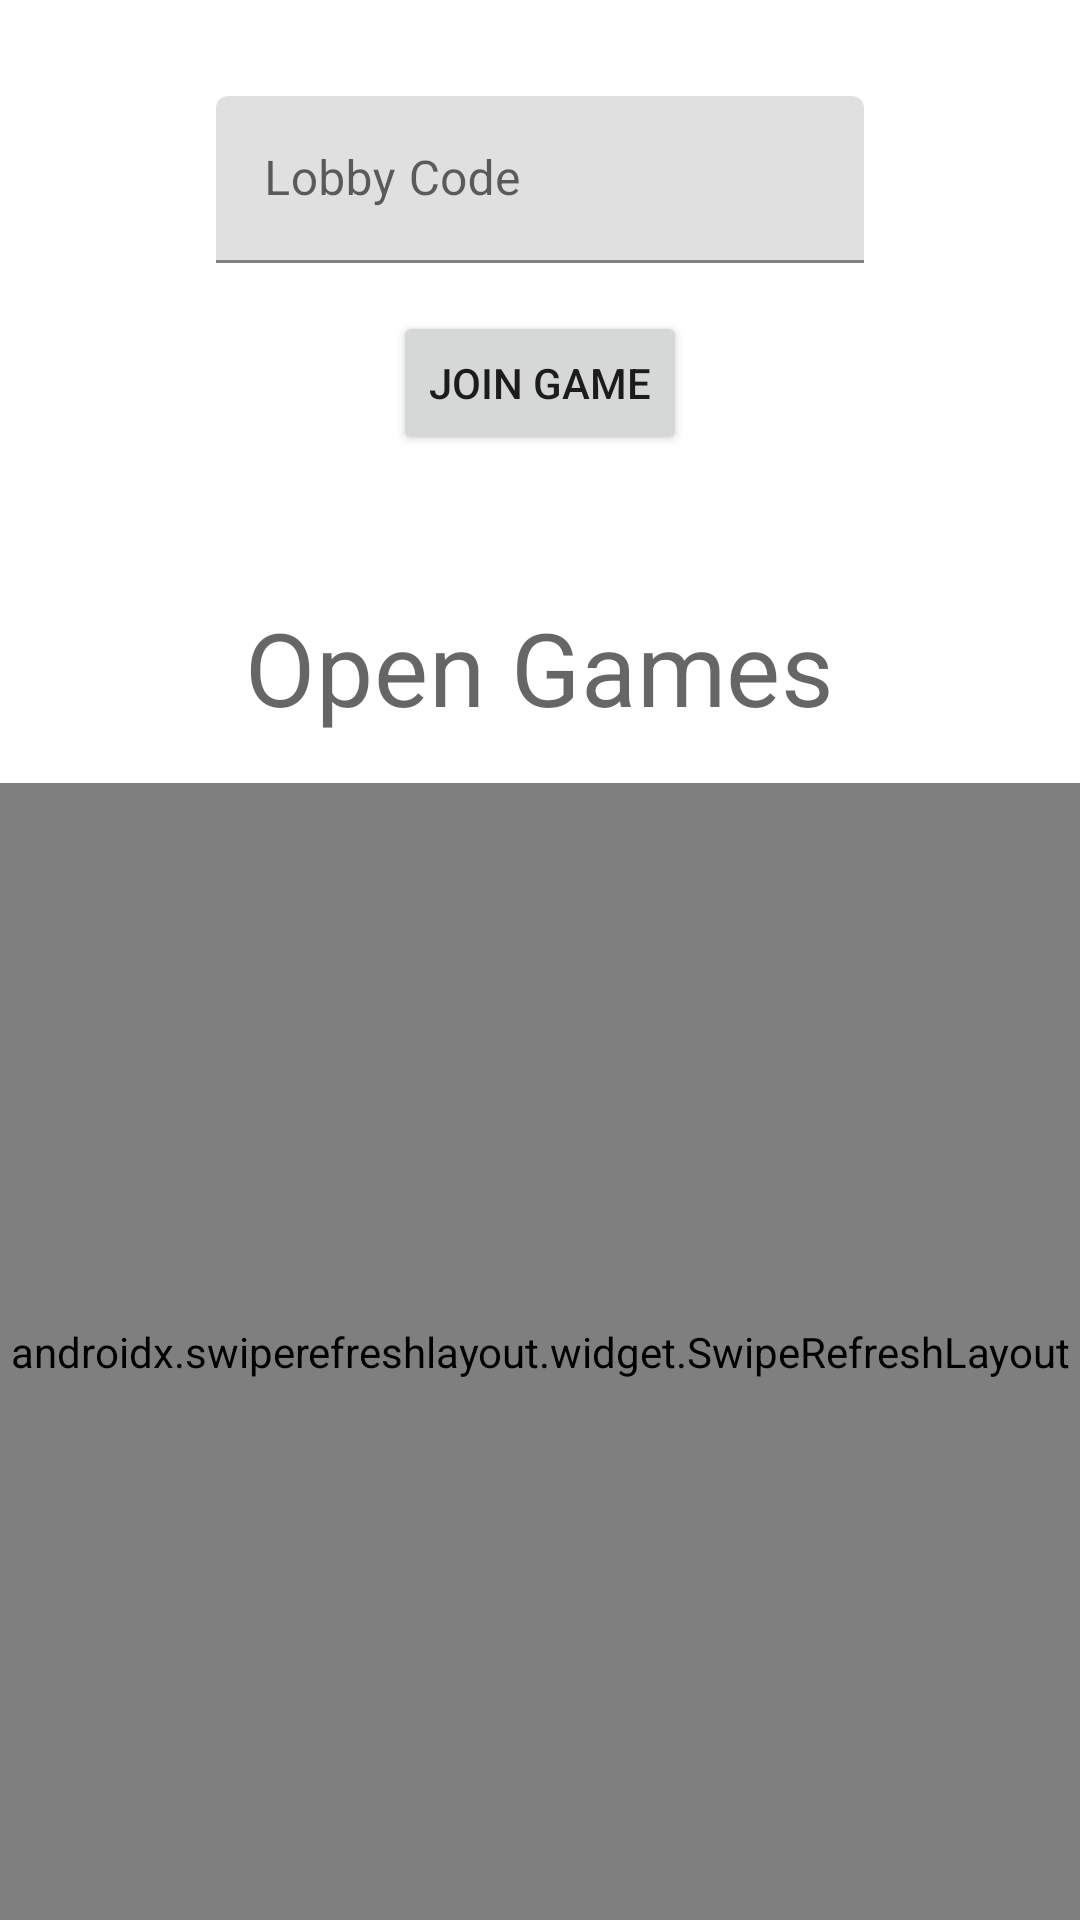

Write the Android layout XML for this screen, with the resource values it uses.
<!-- AndroidManifest.xml: application theme Theme.ConsciousPancake -->
<!-- res/layout/fragment_join_game.xml -->
<?xml version="1.0" encoding="utf-8"?>
<layout xmlns:android="http://schemas.android.com/apk/res/android"
    xmlns:app="http://schemas.android.com/apk/res-auto">

    <data>

        <variable
            name="joinGameViewModel"
            type="ch.ffhs.conscious_pancake.ui.join.JoinGameViewModel" />
    </data>

    <androidx.constraintlayout.widget.ConstraintLayout
        android:layout_width="match_parent"
        android:layout_height="match_parent">


        <com.google.android.material.textfield.TextInputLayout
            android:id="@+id/join_game_lobby_input"
            android:layout_width="0dp"
            android:layout_height="wrap_content"
            android:layout_marginTop="32dp"
            app:layout_constraintEnd_toEndOf="parent"
            app:layout_constraintStart_toStartOf="parent"
            app:layout_constraintTop_toTopOf="parent"
            app:layout_constraintWidth_percent="0.6">

            <com.google.android.material.textfield.TextInputEditText
                android:id="@+id/join_game_code_input"
                android:layout_width="match_parent"
                android:layout_height="wrap_content"
                android:autofillHints="lobby_code"
                android:hint="@string/lobby_code"
                android:inputType="text" />
        </com.google.android.material.textfield.TextInputLayout>

        <Button
            android:id="@+id/join_game"
            android:layout_width="wrap_content"
            android:layout_height="wrap_content"
            android:layout_marginTop="16dp"
            android:text="@string/join_game"
            app:layout_constraintEnd_toEndOf="parent"
            app:layout_constraintHorizontal_bias="0.5"
            app:layout_constraintStart_toStartOf="parent"
            app:layout_constraintTop_toBottomOf="@id/join_game_lobby_input" />

        <TextView
            android:id="@+id/join_game_open_lbl"
            android:layout_width="wrap_content"
            android:layout_height="wrap_content"
            android:layout_marginTop="48dp"
            android:text="@string/open_games"
            android:textAppearance="@style/TextAppearance.MaterialComponents.Headline4"
            app:layout_constraintEnd_toEndOf="parent"
            app:layout_constraintStart_toStartOf="parent"
            app:layout_constraintTop_toBottomOf="@id/join_game" />

        <androidx.swiperefreshlayout.widget.SwipeRefreshLayout
            android:id="@+id/open_games_refresh"
            android:layout_width="match_parent"
            android:layout_height="0dp"
            android:layout_marginTop="16dp"
            app:layout_constraintBottom_toBottomOf="parent"
            app:layout_constraintEnd_toEndOf="parent"
            app:layout_constraintStart_toStartOf="parent"
            app:layout_constraintTop_toBottomOf="@id/join_game_open_lbl">

            <androidx.constraintlayout.widget.ConstraintLayout
                android:layout_width="match_parent"
                android:layout_height="match_parent">

                <TextView
                    isVisible="@{joinGameViewModel.displayHint}"
                    android:layout_width="wrap_content"
                    android:layout_height="wrap_content"
                    android:gravity="center"
                    android:text="@string/no_open_games_found"
                    android:textAlignment="center"
                    android:textAppearance="@style/TextAppearance.MaterialComponents.Body1"
                    app:layout_constraintBottom_toBottomOf="parent"
                    app:layout_constraintEnd_toEndOf="parent"
                    app:layout_constraintStart_toStartOf="parent"
                    app:layout_constraintTop_toTopOf="parent" />

                <androidx.core.widget.NestedScrollView
                    isVisible="@{joinGameViewModel.hasLobbies}"
                    android:layout_width="match_parent"
                    android:layout_height="match_parent">

                    <androidx.constraintlayout.widget.ConstraintLayout
                        android:layout_width="match_parent"
                        android:layout_height="match_parent">

                        <androidx.recyclerview.widget.RecyclerView
                            android:id="@+id/join_game_open_games"
                            android:layout_width="match_parent"
                            android:layout_height="match_parent"
                            app:layout_constraintStart_toStartOf="parent"
                            app:layout_constraintTop_toTopOf="parent" />

                        <Button
                            android:id="@+id/join_game_load_more"
                            android:layout_width="wrap_content"
                            android:layout_height="wrap_content"
                            android:layout_marginTop="8dp"
                            android:text="@string/load_more"
                            app:isVisible="@{joinGameViewModel.canLoadMore}"
                            app:layout_constraintEnd_toEndOf="parent"
                            app:layout_constraintStart_toStartOf="parent"
                            app:layout_constraintTop_toBottomOf="@id/join_game_open_games" />
                    </androidx.constraintlayout.widget.ConstraintLayout>
                </androidx.core.widget.NestedScrollView>
            </androidx.constraintlayout.widget.ConstraintLayout>
        </androidx.swiperefreshlayout.widget.SwipeRefreshLayout>
    </androidx.constraintlayout.widget.ConstraintLayout>
</layout>
<!-- resources referenced by this layout -->
<resources>
  <string name="join_game">Join Game</string>
  <string name="load_more">Load more</string>
  <string name="lobby_code">Lobby Code</string>
  <string name="no_open_games_found">No open Games found\nSwipe down to refresh</string>
  <string name="open_games">Open Games</string>
  <style name="Theme.ConsciousPancake" parent="Theme.MaterialComponents.Light.NoActionBar">
          <item name="gridColor">@color/black_200</item>
          <item name="whitePieceFillColor">@color/salmon</item>
          <item name="whitePieceStrokeColor">@color/salmon</item>
          <item name="blackPieceFillColor">@color/black_200</item>
          <item name="blackPieceStrokeColor">@color/black_200</item>
          <item name="possibleMoveCellColor">@color/success_green</item>
          <item name="whiteDraughtsColor">@color/violet_300</item>
          <item name="blackDraughtsColor">@color/sunglow</item>
      </style>
  <color name="black_200">#090809</color>
  <color name="salmon">#F4796B</color>
  <color name="success_green">#4caf50</color>
  <color name="violet_300">#3B3561</color>
  <color name="sunglow">#F9CB40</color>
</resources>
